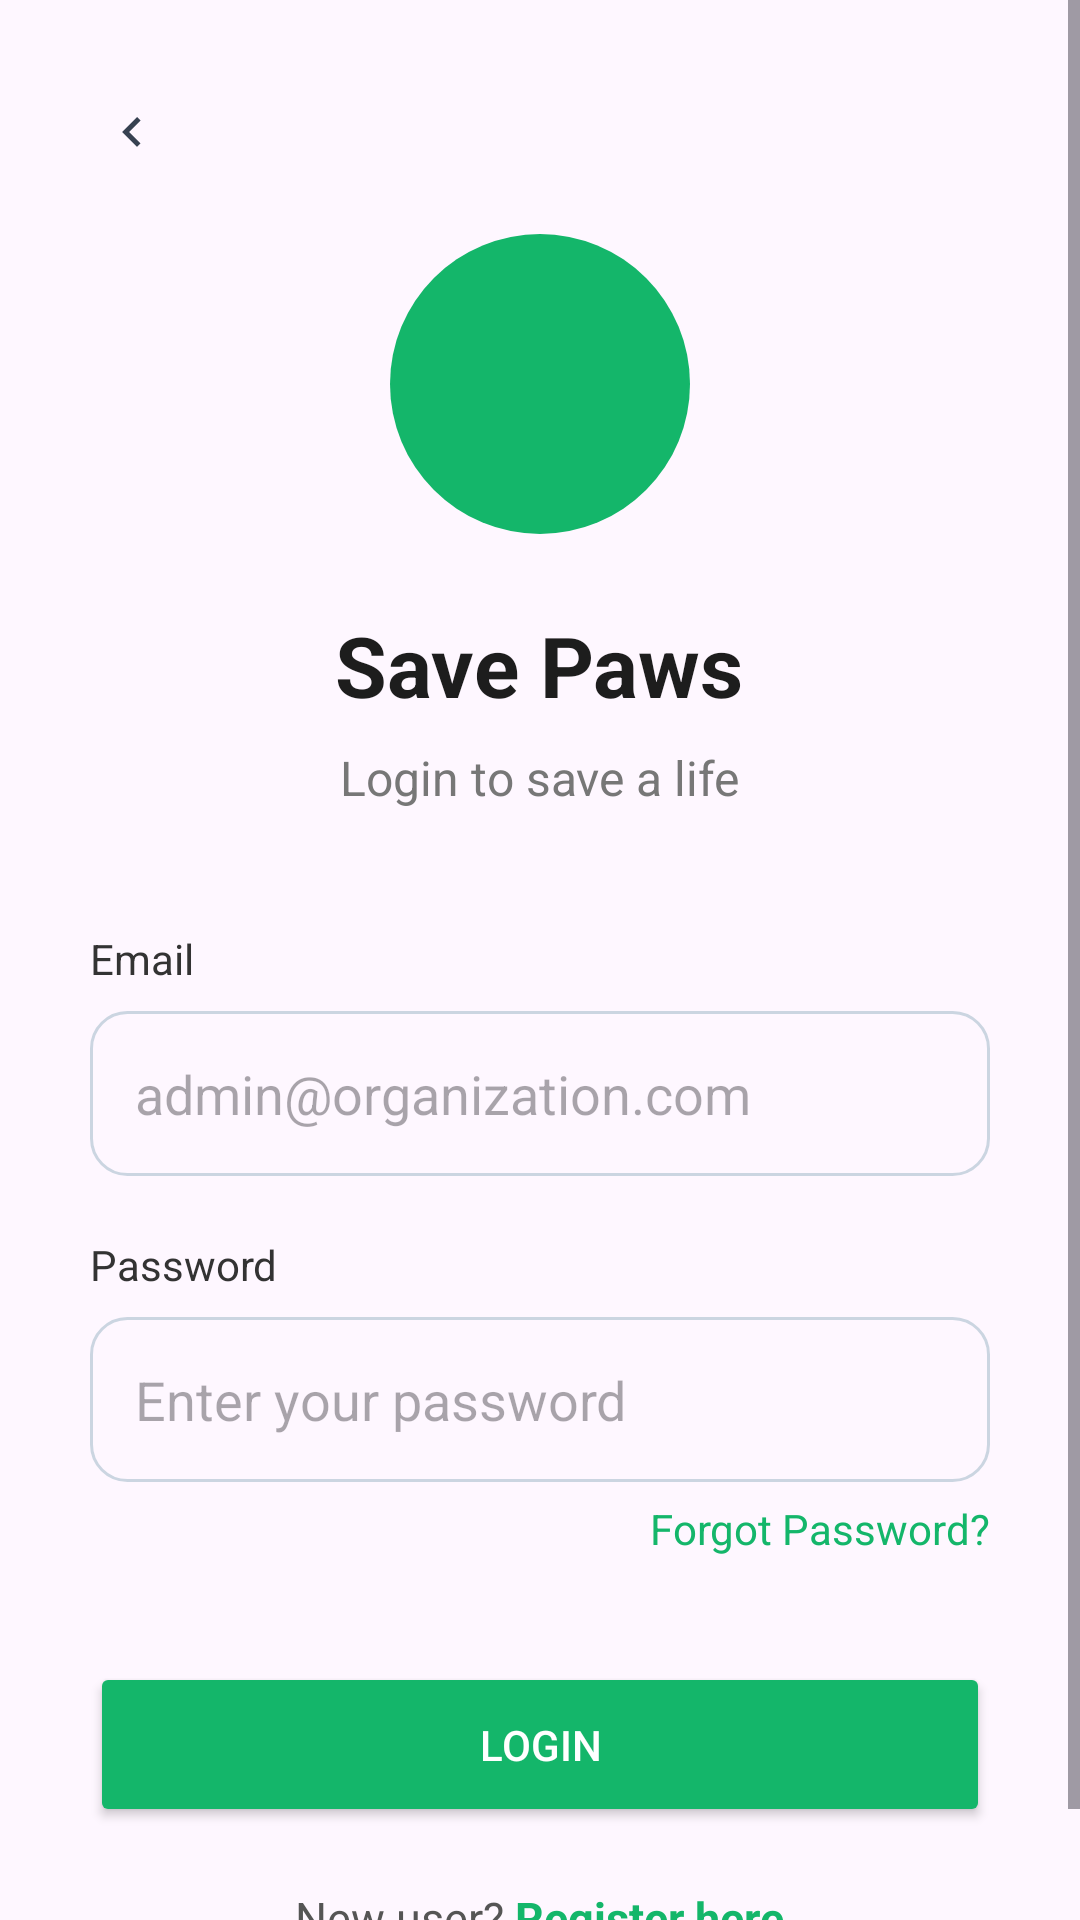

This screen was rendered from an Android layout file. Write that file and the resources it references.
<!-- AndroidManifest.xml: application theme Theme.Saveparse -->
<!-- res/layout/activity_login.xml -->
<?xml version="1.0" encoding="utf-8"?>
<ScrollView xmlns:android="http://schemas.android.com/apk/res/android"
    android:layout_width="match_parent"
    android:layout_height="match_parent"
    android:fillViewport="true">

    <LinearLayout
        android:orientation="vertical"
        android:layout_width="match_parent"
        android:layout_height="wrap_content"
        android:padding="30dp">

        
        <ImageView
            android:id="@+id/btnBack"
            android:layout_width="28dp"
            android:layout_height="28dp"
            android:src="@drawable/ic_back"
            android:layout_gravity="start"
            android:padding="4dp"
            android:layout_marginBottom="20dp" />

        
        <ImageView
            android:layout_width="100dp"
            android:layout_height="100dp"
            android:src="@drawable/ic_heart"
            android:padding="26dp"
            android:background="@drawable/circle_bg"
            android:layout_gravity="center_horizontal"
            android:layout_marginBottom="25dp" />

        
        <TextView
            android:text="Save Paws"
            android:textSize="28sp"
            android:textStyle="bold"
            android:textColor="#1D1D1D"
            android:layout_gravity="center_horizontal"
            android:layout_marginBottom="8dp"
            android:layout_width="wrap_content"
            android:layout_height="wrap_content" />

        
        <TextView
            android:text="Login to save a life"
            android:textSize="16sp"
            android:textColor="#777777"
            android:layout_gravity="center_horizontal"
            android:layout_marginBottom="40dp"
            android:layout_width="wrap_content"
            android:layout_height="wrap_content" />

        
        <TextView
            android:text="Email"
            android:textColor="#333333"
            android:textSize="14sp"
            android:layout_width="wrap_content"
            android:layout_height="wrap_content" />

        
        <EditText
            android:id="@+id/etEmail"
            android:layout_width="match_parent"
            android:layout_height="55dp"
            android:hint="admin@organization.com"
            android:background="@drawable/edittext_bg"
            android:padding="15dp"
            android:layout_marginTop="8dp"
            android:inputType="textEmailAddress" />

        
        <TextView
            android:text="Password"
            android:textColor="#333333"
            android:textSize="14sp"
            android:layout_marginTop="20dp"
            android:layout_width="wrap_content"
            android:layout_height="wrap_content" />

        
        <EditText
            android:id="@+id/etPassword"
            android:layout_width="match_parent"
            android:layout_height="55dp"
            android:hint="Enter your password"
            android:background="@drawable/edittext_bg"
            android:padding="15dp"
            android:layout_marginTop="8dp"
            android:inputType="textPassword" />

        
        <TextView
            android:id="@+id/tvForgot"
            android:text="Forgot Password?"
            android:textColor="#14B66A"
            android:textSize="14sp"
            android:layout_marginTop="6dp"
            android:layout_gravity="end"
            android:layout_width="wrap_content"
            android:layout_height="wrap_content" />

        
        <Button
            android:id="@+id/btnLogin"
            android:layout_width="match_parent"
            android:layout_height="55dp"
            android:text="Login"
            android:textColor="#FFFFFF"
            android:backgroundTint="#14B66A"
            android:layout_marginTop="35dp" />

        
        <LinearLayout
            android:orientation="horizontal"
            android:layout_marginTop="20dp"
            android:layout_gravity="center_horizontal"
            android:gravity="center"
            android:layout_width="wrap_content"
            android:layout_height="wrap_content">

            <TextView
                android:text="New user? "
                android:textColor="#555555"
                android:textSize="15sp"
                android:layout_width="wrap_content"
                android:layout_height="wrap_content"/>

            <TextView
                android:id="@+id/tvRegister"
                android:text="Register here"
                android:textColor="#14B66A"
                android:textStyle="bold"
                android:textSize="15sp"
                android:layout_width="wrap_content"
                android:layout_height="wrap_content"/>
        </LinearLayout>



    </LinearLayout>

</ScrollView>
<!-- resources referenced by this layout -->
<resources>
  <!-- drawable circle_bg (drawable) -->
  <shape xmlns:android="http://schemas.android.com/apk/res/android"
      android:shape="oval">
      <solid android:color="#14B66A"/>
  </shape>
  <!-- drawable edittext_bg (drawable) -->
  <shape xmlns:android="http://schemas.android.com/apk/res/android"
      android:shape="rectangle">
      <corners android:radius="12dp" />
      <stroke android:width="1dp" android:color="#CBD5E1" />
      <padding android:left="10dp" android:right="10dp"/>
  </shape>
  <!-- drawable ic_back (drawable) -->
  <?xml version="1.0" encoding="utf-8"?>
  <vector xmlns:android="http://schemas.android.com/apk/res/android"
      android:width="24dp"
      android:height="24dp"
      android:viewportWidth="24"
      android:viewportHeight="24">
  
      <path
          android:fillColor="#374151"
          android:pathData="M15.41,7.41L14,6l-6,6 6,6 1.41,-1.41L10.83,12z" />
  </vector>
  <style name="Theme.Saveparse" parent="Base.Theme.Saveparse" />
  <style name="Base.Theme.Saveparse" parent="Theme.Material3.DayNight.NoActionBar">
          
          
          <item name="app_name_color">#0A0E27</item>
          <item name="inverse">@android:color/white</item>
      </style>
</resources>
